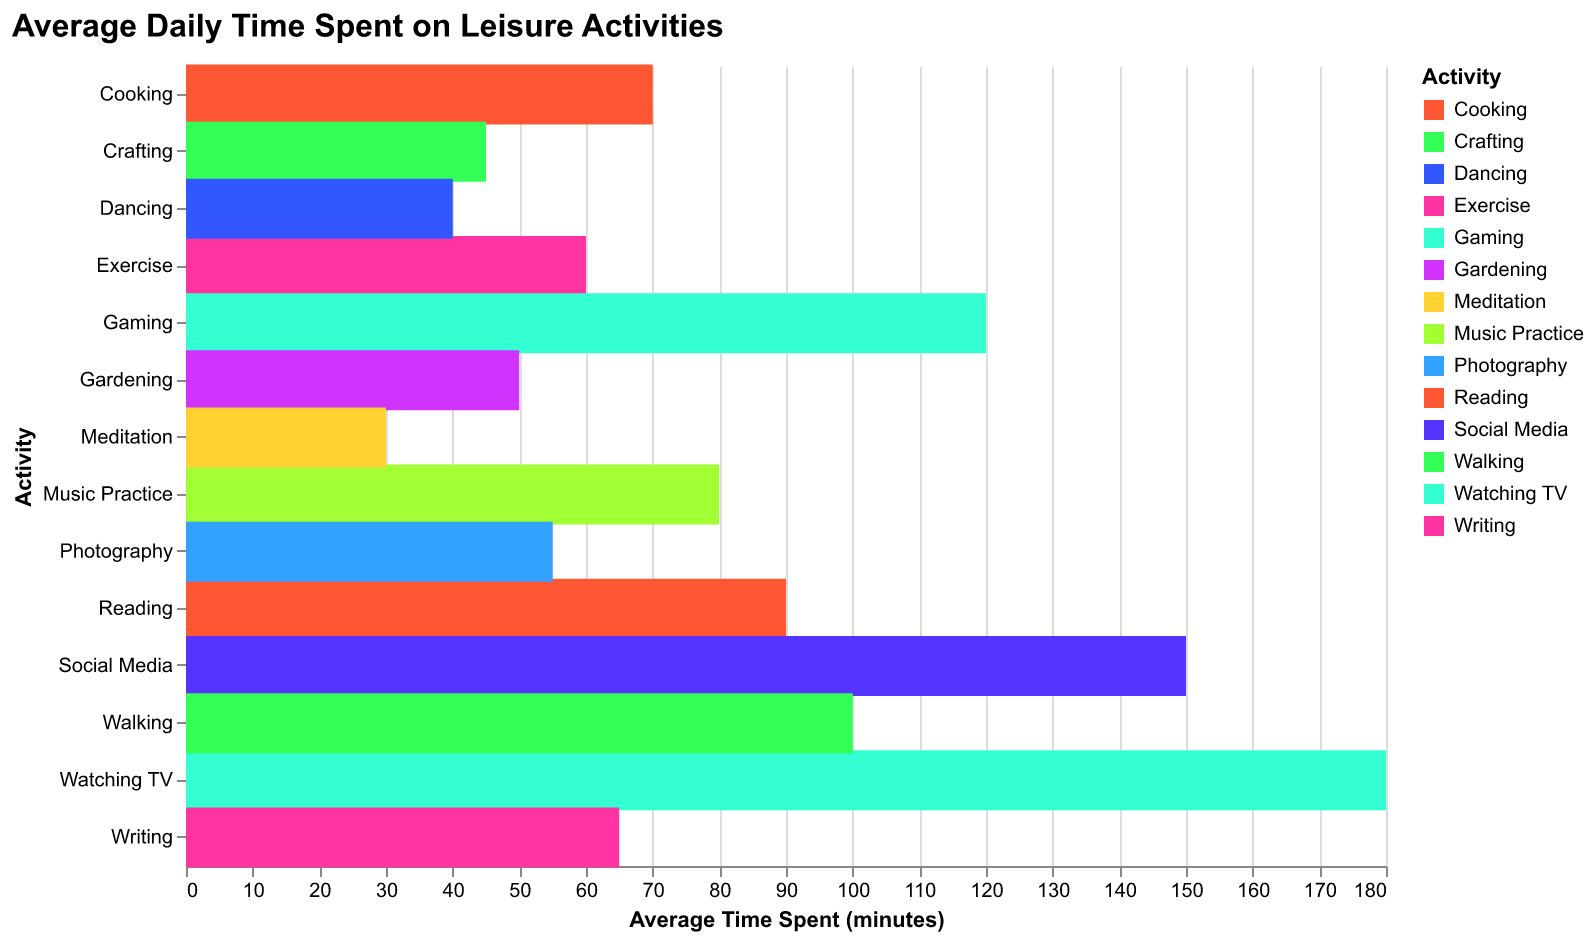

The file beside this chart, header and first rows:
Activity, Average Time (min)
Reading, 90
Watching TV, 180
Exercise, 60
Gaming, 120
Social Media, 150
Cooking, 70
Gardening, 50
Music Practice, 80
Crafting, 45
Meditation, 30
Walking, 100
Photography, 55
Dancing, 40
Writing, 65
